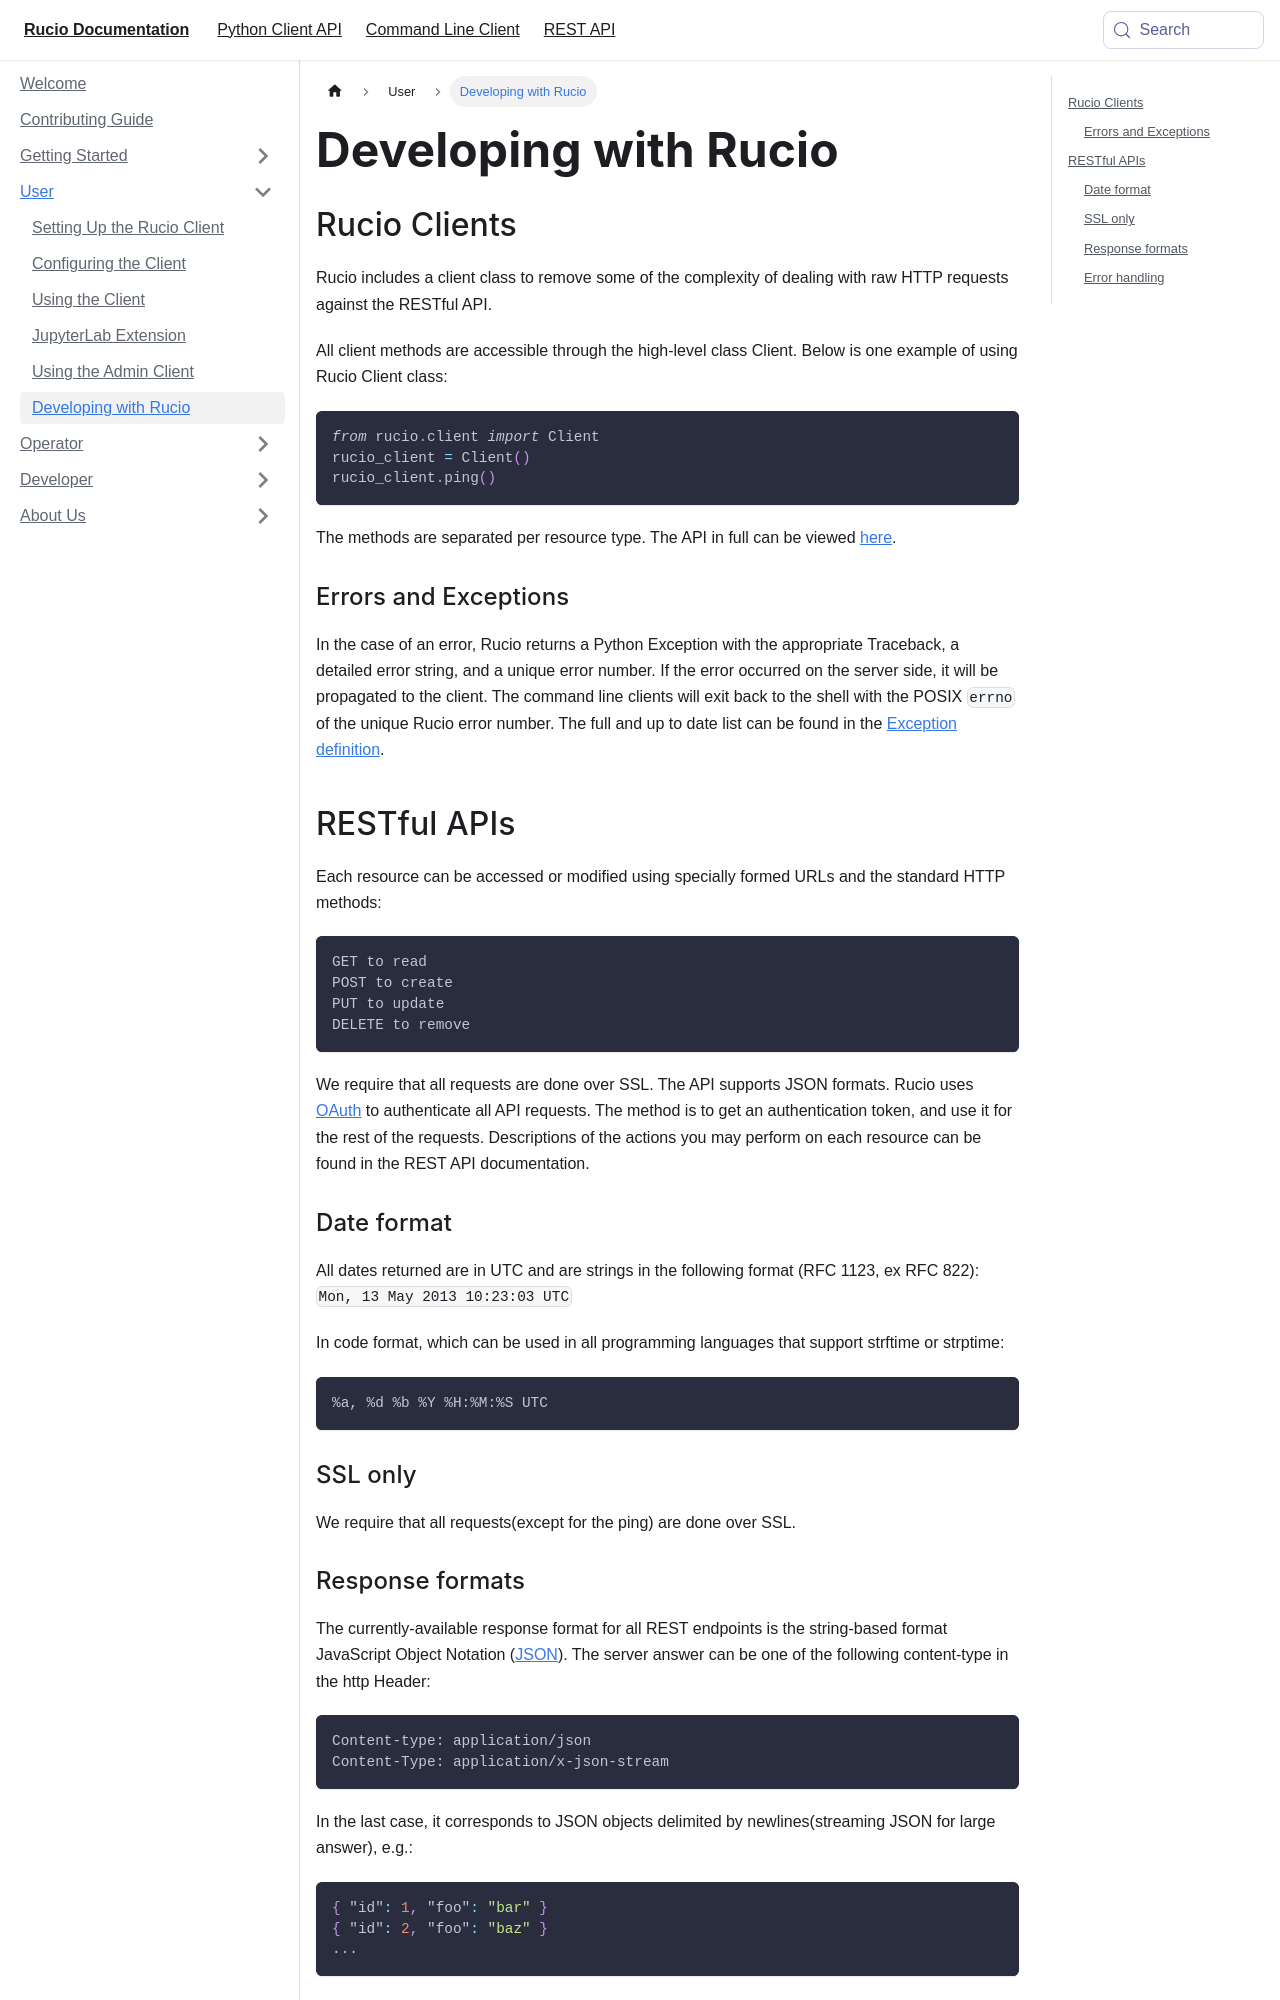

repository: rucio/documentation · page: user/developing_with_rucio/index.html · generator: mkdocs

---
id: developing_with_rucio
title: Developing with Rucio
---

## Rucio Clients

Rucio includes a client class to remove some of the complexity of dealing with
raw HTTP requests against the RESTful API.

All client methods are accessible through the high-level class Client.  Below is
one example of using Rucio Client class:

```python
from rucio.client import Client
rucio_client = Client()
rucio_client.ping()
```

The methods are separated per resource type. The API in full can be viewed
[here](client_api/accountclient).

### Errors and Exceptions

In the case of an error, Rucio returns a Python Exception with the appropriate
Traceback, a detailed error string, and a unique error number. If the error
occurred on the server side, it will be propagated to the client. The command
line clients will exit back to the shell with the POSIX [errno]{.title-ref} of
the unique Rucio error number. The full and up to date list can be found in the
[Exception
definition](https://github.com/rucio/rucio/blob/master/lib/rucio/common/exception.py).

## RESTful APIs

Each resource can be accessed or modified using specially formed URLs and the
standard HTTP methods:

```text
GET to read
POST to create
PUT to update
DELETE to remove
```

We require that all requests are done over SSL. The API supports JSON
formats. Rucio uses [OAuth](http://oauth.net/) to authenticate all API
requests. The method is to get an authentication token, and use it for the rest
of the requests. Descriptions of the actions you may perform on each resource
can be found in the REST API documentation.

### Date format

All dates returned are in UTC and are strings in the following format (RFC 1123,
ex RFC 822): `Mon, 13 May 2013 10:23:03 UTC`

In code format, which can be used in all programming languages that support
strftime or strptime:

```text
%a, %d %b %Y %H:%M:%S UTC
```
